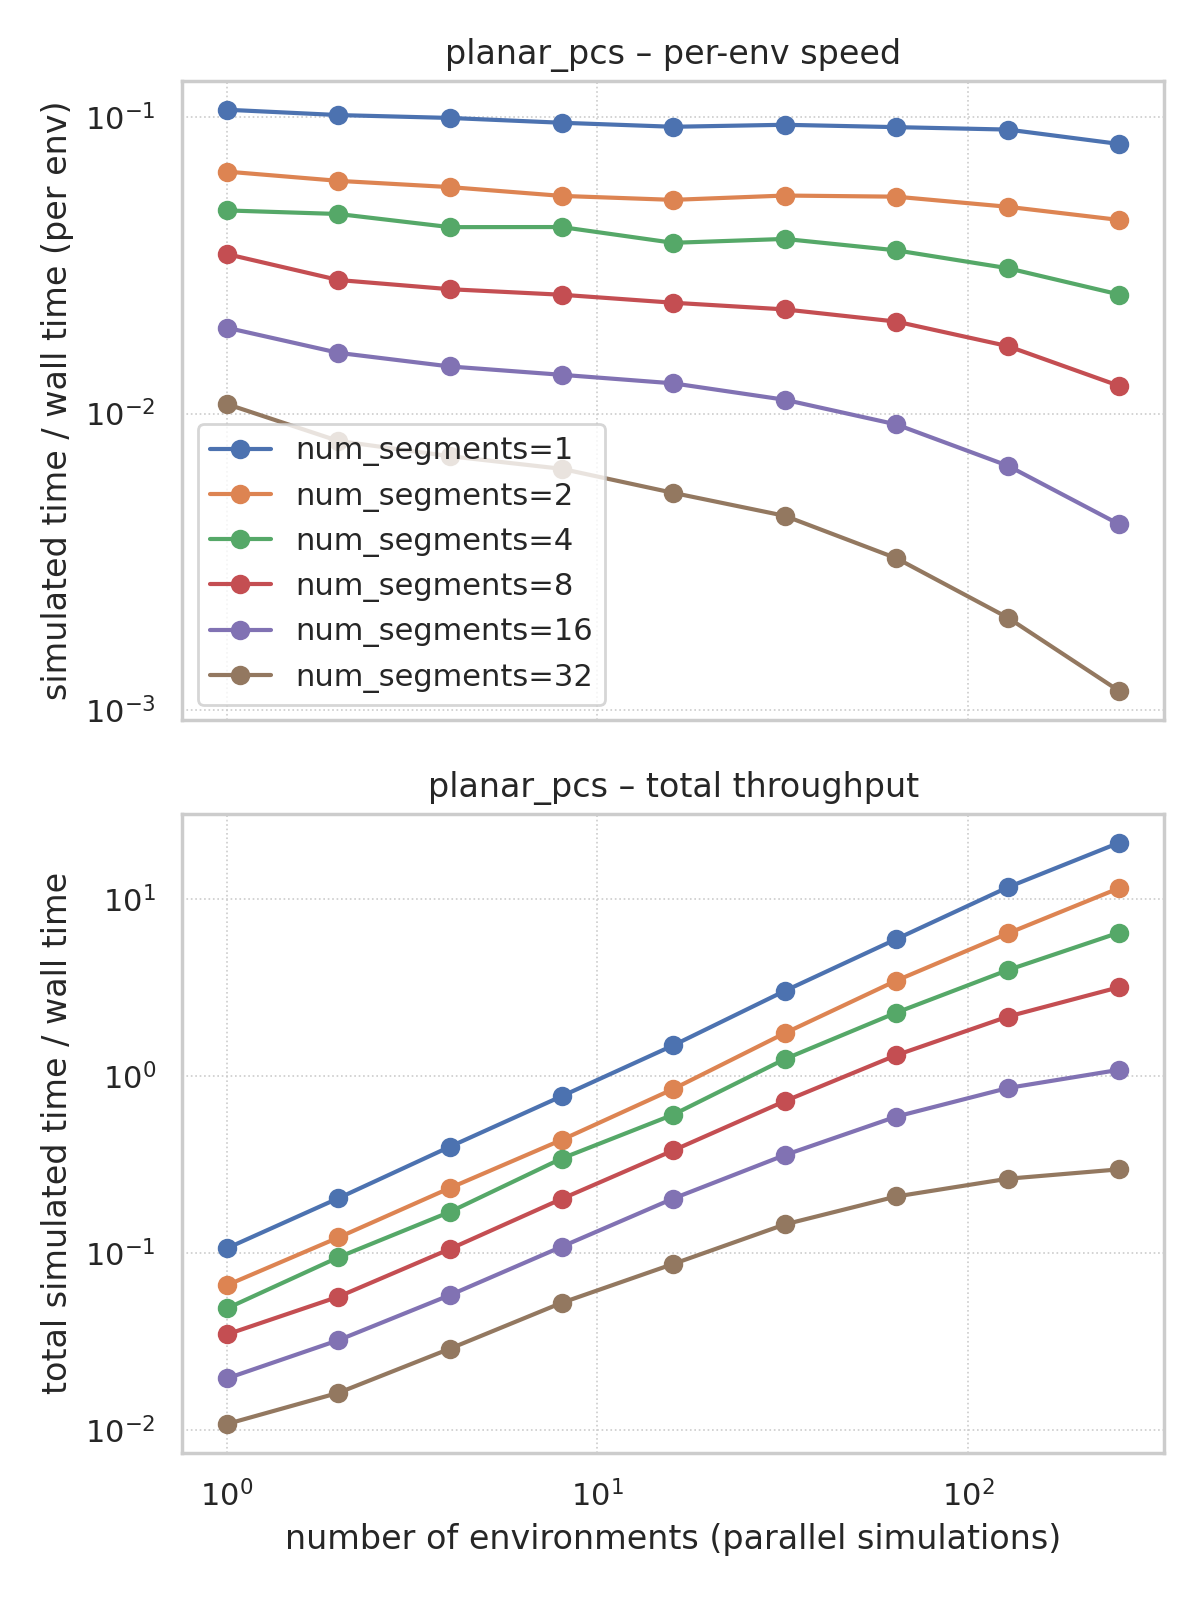

Data behind this chart, as committed beside it:
system, gvs_scaling, size_label, size_value, segment_count, gauss_points, integration_points, dof, batch_size, duration_s, solver_dt, save_dt, wall_time_s, per_env_wall_time_s, simulated_time_s, total_simulated_time_s, per_env_speed_ratio, total_speed_ratio, speed_ratio, noise_scale, warmup_runs, timing_repeats, device, device_id
planar_pcs, , num_segments, 1, 1, 5, 7, 3, 1, 1.0, 0.0001, 0.01, 9.428, 9.428, 1.0, 1.0, 0.1061, 0.1061, 0.1061, 0.001, 1, 3, gpu, gpu:NVIDIA GeForce RTX 5090:0
planar_pcs, , num_segments, 1, 1, 5, 7, 3, 2, 1.0, 0.0001, 0.01, 9.827, 4.914, 1.0, 2.0, 0.1018, 0.2035, 0.1018, 0.001, 1, 3, gpu, gpu:NVIDIA GeForce RTX 5090:0
planar_pcs, , num_segments, 1, 1, 5, 7, 3, 4, 1.0, 0.0001, 0.01, 10.05, 2.512, 1.0, 4.0, 0.0995, 0.398, 0.0995, 0.001, 1, 3, gpu, gpu:NVIDIA GeForce RTX 5090:0
planar_pcs, , num_segments, 1, 1, 5, 7, 3, 8, 1.0, 0.0001, 0.01, 10.43, 1.304, 1.0, 8.0, 0.09586, 0.7669, 0.09586, 0.001, 1, 3, gpu, gpu:NVIDIA GeForce RTX 5090:0
planar_pcs, , num_segments, 1, 1, 5, 7, 3, 16, 1.0, 0.0001, 0.01, 10.76, 0.6727, 1.0, 16.0, 0.0929, 1.486, 0.0929, 0.001, 1, 3, gpu, gpu:NVIDIA GeForce RTX 5090:0
planar_pcs, , num_segments, 1, 1, 5, 7, 3, 32, 1.0, 0.0001, 0.01, 10.6, 0.3312, 1.0, 32.0, 0.09436, 3.02, 0.09436, 0.001, 1, 3, gpu, gpu:NVIDIA GeForce RTX 5090:0
planar_pcs, , num_segments, 1, 1, 5, 7, 3, 64, 1.0, 0.0001, 0.01, 10.79, 0.1687, 1.0, 64.0, 0.09264, 5.929, 0.09264, 0.001, 1, 3, gpu, gpu:NVIDIA GeForce RTX 5090:0
planar_pcs, , num_segments, 1, 1, 5, 7, 3, 128, 1.0, 0.0001, 0.01, 11, 0.08593, 1.0, 128.0, 0.09091, 11.64, 0.09091, 0.001, 1, 3, gpu, gpu:NVIDIA GeForce RTX 5090:0
planar_pcs, , num_segments, 1, 1, 5, 7, 3, 256, 1.0, 0.0001, 0.01, 12.3, 0.04806, 1.0, 256.0, 0.08127, 20.81, 0.08127, 0.001, 1, 3, gpu, gpu:NVIDIA GeForce RTX 5090:0
planar_pcs, , num_segments, 2, 2, 5, 7, 6, 1, 1.0, 0.0001, 0.01, 15.25, 15.25, 1.0, 1.0, 0.06557, 0.06557, 0.06557, 0.001, 1, 3, gpu, gpu:NVIDIA GeForce RTX 5090:0
planar_pcs, , num_segments, 2, 2, 5, 7, 6, 2, 1.0, 0.0001, 0.01, 16.38, 8.192, 1.0, 2.0, 0.06103, 0.1221, 0.06103, 0.001, 1, 3, gpu, gpu:NVIDIA GeForce RTX 5090:0
planar_pcs, , num_segments, 2, 2, 5, 7, 6, 4, 1.0, 0.0001, 0.01, 17.2, 4.3, 1.0, 4.0, 0.05813, 0.2325, 0.05813, 0.001, 1, 3, gpu, gpu:NVIDIA GeForce RTX 5090:0
planar_pcs, , num_segments, 2, 2, 5, 7, 6, 8, 1.0, 0.0001, 0.01, 18.42, 2.302, 1.0, 8.0, 0.0543, 0.4344, 0.0543, 0.001, 1, 3, gpu, gpu:NVIDIA GeForce RTX 5090:0
planar_pcs, , num_segments, 2, 2, 5, 7, 6, 16, 1.0, 0.0001, 0.01, 18.99, 1.187, 1.0, 16.0, 0.05265, 0.8423, 0.05265, 0.001, 1, 3, gpu, gpu:NVIDIA GeForce RTX 5090:0
planar_pcs, , num_segments, 2, 2, 5, 7, 6, 32, 1.0, 0.0001, 0.01, 18.37, 0.5739, 1.0, 32.0, 0.05445, 1.742, 0.05445, 0.001, 1, 3, gpu, gpu:NVIDIA GeForce RTX 5090:0
planar_pcs, , num_segments, 2, 2, 5, 7, 6, 64, 1.0, 0.0001, 0.01, 18.53, 0.2895, 1.0, 64.0, 0.05397, 3.454, 0.05397, 0.001, 1, 3, gpu, gpu:NVIDIA GeForce RTX 5090:0
planar_pcs, , num_segments, 2, 2, 5, 7, 6, 128, 1.0, 0.0001, 0.01, 20.04, 0.1566, 1.0, 128.0, 0.04989, 6.386, 0.04989, 0.001, 1, 3, gpu, gpu:NVIDIA GeForce RTX 5090:0
planar_pcs, , num_segments, 2, 2, 5, 7, 6, 256, 1.0, 0.0001, 0.01, 22.21, 0.08675, 1.0, 256.0, 0.04503, 11.53, 0.04503, 0.001, 1, 3, gpu, gpu:NVIDIA GeForce RTX 5090:0
planar_pcs, , num_segments, 4, 4, 5, 7, 12, 1, 1.0, 0.0001, 0.01, 20.62, 20.62, 1.0, 1.0, 0.0485, 0.0485, 0.0485, 0.001, 1, 3, gpu, gpu:NVIDIA GeForce RTX 5090:0
planar_pcs, , num_segments, 4, 4, 5, 7, 12, 2, 1.0, 0.0001, 0.01, 21.2, 10.6, 1.0, 2.0, 0.04717, 0.09434, 0.04717, 0.001, 1, 3, gpu, gpu:NVIDIA GeForce RTX 5090:0
planar_pcs, , num_segments, 4, 4, 5, 7, 12, 4, 1.0, 0.0001, 0.01, 23.48, 5.87, 1.0, 4.0, 0.04259, 0.1704, 0.04259, 0.001, 1, 3, gpu, gpu:NVIDIA GeForce RTX 5090:0
planar_pcs, , num_segments, 4, 4, 5, 7, 12, 8, 1.0, 0.0001, 0.01, 23.46, 2.932, 1.0, 8.0, 0.04263, 0.341, 0.04263, 0.001, 1, 3, gpu, gpu:NVIDIA GeForce RTX 5090:0
planar_pcs, , num_segments, 4, 4, 5, 7, 12, 16, 1.0, 0.0001, 0.01, 26.52, 1.657, 1.0, 16.0, 0.03771, 0.6033, 0.03771, 0.001, 1, 3, gpu, gpu:NVIDIA GeForce RTX 5090:0
planar_pcs, , num_segments, 4, 4, 5, 7, 12, 32, 1.0, 0.0001, 0.01, 25.73, 0.8041, 1.0, 32.0, 0.03887, 1.244, 0.03887, 0.001, 1, 3, gpu, gpu:NVIDIA GeForce RTX 5090:0
planar_pcs, , num_segments, 4, 4, 5, 7, 12, 64, 1.0, 0.0001, 0.01, 28.12, 0.4393, 1.0, 64.0, 0.03557, 2.276, 0.03557, 0.001, 1, 3, gpu, gpu:NVIDIA GeForce RTX 5090:0
planar_pcs, , num_segments, 4, 4, 5, 7, 12, 128, 1.0, 0.0001, 0.01, 32.31, 0.2524, 1.0, 128.0, 0.03095, 3.962, 0.03095, 0.001, 1, 3, gpu, gpu:NVIDIA GeForce RTX 5090:0
planar_pcs, , num_segments, 4, 4, 5, 7, 12, 256, 1.0, 0.0001, 0.01, 39.63, 0.1548, 1.0, 256.0, 0.02523, 6.459, 0.02523, 0.001, 1, 3, gpu, gpu:NVIDIA GeForce RTX 5090:0
planar_pcs, , num_segments, 8, 8, 5, 7, 24, 1, 1.0, 0.0001, 0.01, 28.94, 28.94, 1.0, 1.0, 0.03455, 0.03455, 0.03455, 0.001, 1, 3, gpu, gpu:NVIDIA GeForce RTX 5090:0
planar_pcs, , num_segments, 8, 8, 5, 7, 24, 2, 1.0, 0.0001, 0.01, 35.41, 17.7, 1.0, 2.0, 0.02824, 0.05648, 0.02824, 0.001, 1, 3, gpu, gpu:NVIDIA GeForce RTX 5090:0
planar_pcs, , num_segments, 8, 8, 5, 7, 24, 4, 1.0, 0.0001, 0.01, 38.03, 9.508, 1.0, 4.0, 0.02629, 0.1052, 0.02629, 0.001, 1, 3, gpu, gpu:NVIDIA GeForce RTX 5090:0
planar_pcs, , num_segments, 8, 8, 5, 7, 24, 8, 1.0, 0.0001, 0.01, 39.7, 4.962, 1.0, 8.0, 0.02519, 0.2015, 0.02519, 0.001, 1, 3, gpu, gpu:NVIDIA GeForce RTX 5090:0
planar_pcs, , num_segments, 8, 8, 5, 7, 24, 16, 1.0, 0.0001, 0.01, 42.24, 2.64, 1.0, 16.0, 0.02367, 0.3788, 0.02367, 0.001, 1, 3, gpu, gpu:NVIDIA GeForce RTX 5090:0
planar_pcs, , num_segments, 8, 8, 5, 7, 24, 32, 1.0, 0.0001, 0.01, 44.49, 1.39, 1.0, 32.0, 0.02248, 0.7193, 0.02248, 0.001, 1, 3, gpu, gpu:NVIDIA GeForce RTX 5090:0
planar_pcs, , num_segments, 8, 8, 5, 7, 24, 64, 1.0, 0.0001, 0.01, 48.91, 0.7642, 1.0, 64.0, 0.02045, 1.309, 0.02045, 0.001, 1, 3, gpu, gpu:NVIDIA GeForce RTX 5090:0
planar_pcs, , num_segments, 8, 8, 5, 7, 24, 128, 1.0, 0.0001, 0.01, 59.18, 0.4624, 1.0, 128.0, 0.0169, 2.163, 0.0169, 0.001, 1, 3, gpu, gpu:NVIDIA GeForce RTX 5090:0
planar_pcs, , num_segments, 8, 8, 5, 7, 24, 256, 1.0, 0.0001, 0.01, 80.66, 0.3151, 1.0, 256.0, 0.0124, 3.174, 0.0124, 0.001, 1, 3, gpu, gpu:NVIDIA GeForce RTX 5090:0
planar_pcs, , num_segments, 16, 16, 5, 7, 48, 1, 1.0, 0.0001, 0.01, 51.31, 51.31, 1.0, 1.0, 0.01949, 0.01949, 0.01949, 0.001, 1, 3, gpu, gpu:NVIDIA GeForce RTX 5090:0
planar_pcs, , num_segments, 16, 16, 5, 7, 48, 2, 1.0, 0.0001, 0.01, 62.36, 31.18, 1.0, 2.0, 0.01604, 0.03207, 0.01604, 0.001, 1, 3, gpu, gpu:NVIDIA GeForce RTX 5090:0
planar_pcs, , num_segments, 16, 16, 5, 7, 48, 4, 1.0, 0.0001, 0.01, 69.33, 17.33, 1.0, 4.0, 0.01442, 0.0577, 0.01442, 0.001, 1, 3, gpu, gpu:NVIDIA GeForce RTX 5090:0
planar_pcs, , num_segments, 16, 16, 5, 7, 48, 8, 1.0, 0.0001, 0.01, 73.96, 9.245, 1.0, 8.0, 0.01352, 0.1082, 0.01352, 0.001, 1, 3, gpu, gpu:NVIDIA GeForce RTX 5090:0
planar_pcs, , num_segments, 16, 16, 5, 7, 48, 16, 1.0, 0.0001, 0.01, 79.02, 4.939, 1.0, 16.0, 0.01265, 0.2025, 0.01265, 0.001, 1, 3, gpu, gpu:NVIDIA GeForce RTX 5090:0
planar_pcs, , num_segments, 16, 16, 5, 7, 48, 32, 1.0, 0.0001, 0.01, 89.77, 2.805, 1.0, 32.0, 0.01114, 0.3564, 0.01114, 0.001, 1, 3, gpu, gpu:NVIDIA GeForce RTX 5090:0
planar_pcs, , num_segments, 16, 16, 5, 7, 48, 64, 1.0, 0.0001, 0.01, 108.7, 1.699, 1.0, 64.0, 0.009195, 0.5885, 0.009195, 0.001, 1, 3, gpu, gpu:NVIDIA GeForce RTX 5090:0
planar_pcs, , num_segments, 16, 16, 5, 7, 48, 128, 1.0, 0.0001, 0.01, 149.9, 1.171, 1.0, 128.0, 0.00667, 0.8538, 0.00667, 0.001, 1, 3, gpu, gpu:NVIDIA GeForce RTX 5090:0
planar_pcs, , num_segments, 16, 16, 5, 7, 48, 256, 1.0, 0.0001, 0.01, 236.5, 0.9237, 1.0, 256.0, 0.004229, 1.083, 0.004229, 0.001, 1, 3, gpu, gpu:NVIDIA GeForce RTX 5090:0
planar_pcs, , num_segments, 32, 32, 5, 7, 96, 1, 1.0, 0.0001, 0.01, 92.86, 92.86, 1.0, 1.0, 0.01077, 0.01077, 0.01077, 0.001, 1, 3, gpu, gpu:NVIDIA GeForce RTX 5090:0
planar_pcs, , num_segments, 32, 32, 5, 7, 96, 2, 1.0, 0.0001, 0.01, 123.7, 61.86, 1.0, 2.0, 0.008083, 0.01617, 0.008083, 0.001, 1, 3, gpu, gpu:NVIDIA GeForce RTX 5090:0
planar_pcs, , num_segments, 32, 32, 5, 7, 96, 4, 1.0, 0.0001, 0.01, 139.3, 34.81, 1.0, 4.0, 0.007181, 0.02872, 0.007181, 0.001, 1, 3, gpu, gpu:NVIDIA GeForce RTX 5090:0
planar_pcs, , num_segments, 32, 32, 5, 7, 96, 8, 1.0, 0.0001, 0.01, 153.5, 19.19, 1.0, 8.0, 0.006514, 0.05211, 0.006514, 0.001, 1, 3, gpu, gpu:NVIDIA GeForce RTX 5090:0
planar_pcs, , num_segments, 32, 32, 5, 7, 96, 16, 1.0, 0.0001, 0.01, 185.1, 11.57, 1.0, 16.0, 0.005403, 0.08645, 0.005403, 0.001, 1, 3, gpu, gpu:NVIDIA GeForce RTX 5090:0
planar_pcs, , num_segments, 32, 32, 5, 7, 96, 32, 1.0, 0.0001, 0.01, 221.2, 6.914, 1.0, 32.0, 0.00452, 0.1446, 0.00452, 0.001, 1, 3, gpu, gpu:NVIDIA GeForce RTX 5090:0
planar_pcs, , num_segments, 32, 32, 5, 7, 96, 64, 1.0, 0.0001, 0.01, 307.5, 4.805, 1.0, 64.0, 0.003252, 0.2081, 0.003252, 0.001, 1, 3, gpu, gpu:NVIDIA GeForce RTX 5090:0
planar_pcs, , num_segments, 32, 32, 5, 7, 96, 128, 1.0, 0.0001, 0.01, 488.2, 3.814, 1.0, 128.0, 0.002048, 0.2622, 0.002048, 0.001, 1, 3, gpu, gpu:NVIDIA GeForce RTX 5090:0
planar_pcs, , num_segments, 32, 32, 5, 7, 96, 256, 1.0, 0.0001, 0.01, 863.9, 3.375, 1.0, 256.0, 0.001158, 0.2963, 0.001158, 0.001, 1, 3, gpu, gpu:NVIDIA GeForce RTX 5090:0
